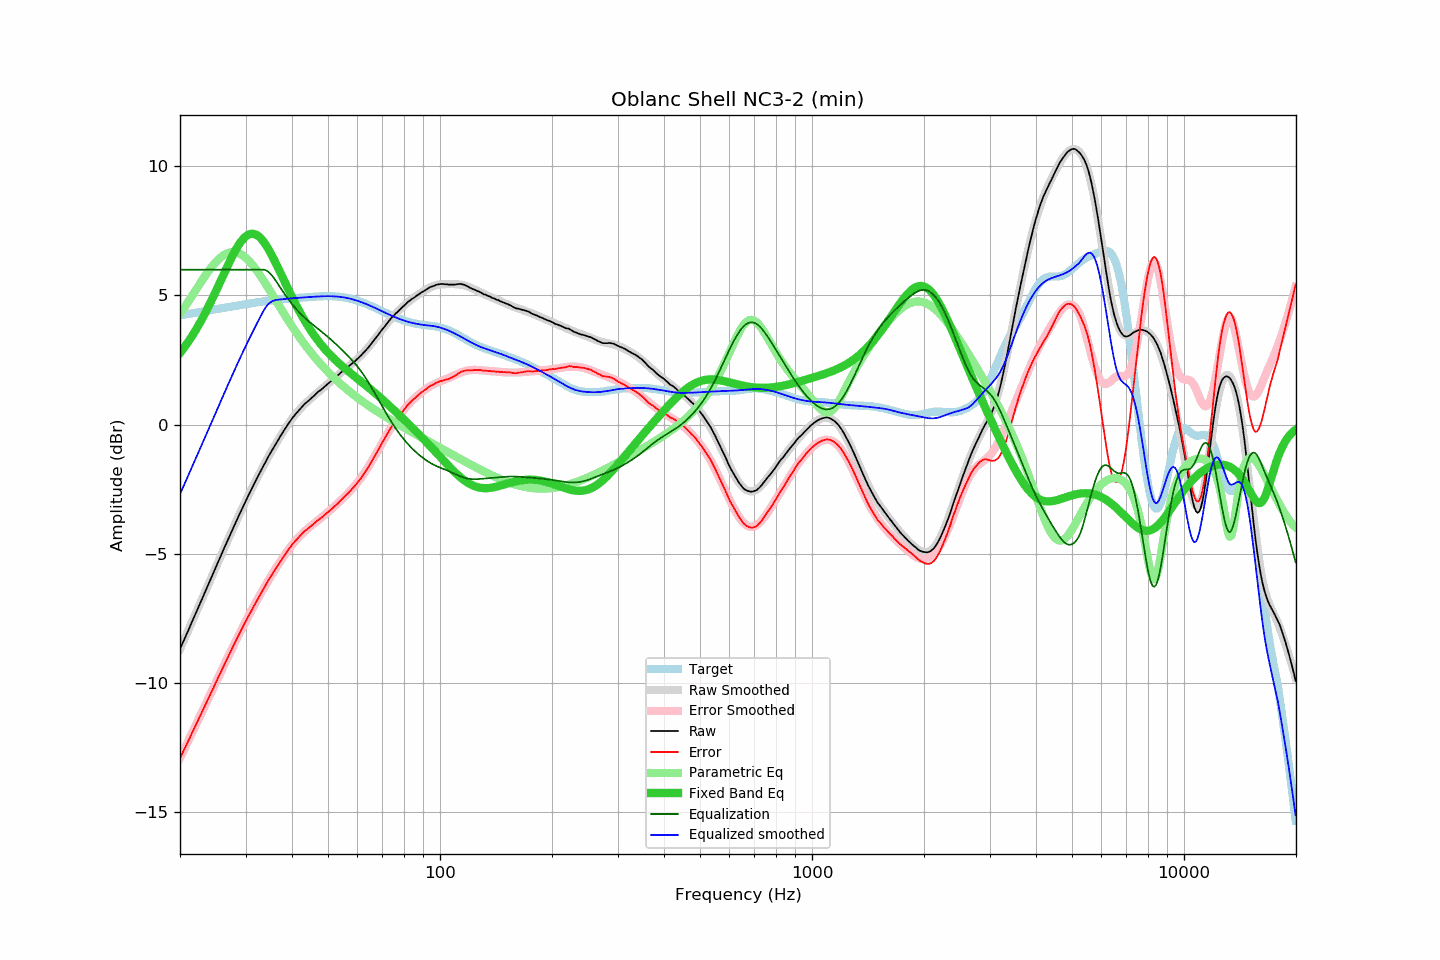

The file beside this chart, header and first rows:
frequency, raw, error, smoothed, error_smoothed, equalization, parametric_eq, equalized_raw, equalized_smoothed, target
20.00, -8.70, -12.93, -8.70, -12.93, 6.00, 2.77, -2.70, -2.70, 4.23
20.20, -8.56, -12.80, -8.56, -12.80, 6.00, 2.85, -2.56, -2.56, 4.24
20.40, -8.42, -12.67, -8.42, -12.67, 6.00, 2.93, -2.42, -2.42, 4.25
20.61, -8.28, -12.54, -8.28, -12.54, 6.00, 3.02, -2.28, -2.28, 4.26
20.81, -8.14, -12.41, -8.14, -12.41, 6.00, 3.10, -2.14, -2.14, 4.27
21.02, -8.00, -12.28, -7.99, -12.28, 6.00, 3.19, -2.00, -1.99, 4.28
21.23, -7.86, -12.15, -7.85, -12.14, 6.00, 3.29, -1.86, -1.85, 4.29
21.44, -7.71, -12.01, -7.71, -12.01, 6.00, 3.38, -1.71, -1.71, 4.30
21.66, -7.57, -11.88, -7.57, -11.88, 6.00, 3.48, -1.57, -1.57, 4.31
21.87, -7.43, -11.75, -7.43, -11.75, 6.00, 3.58, -1.43, -1.43, 4.32
22.09, -7.29, -11.62, -7.29, -11.62, 6.00, 3.68, -1.29, -1.29, 4.33
22.31, -7.15, -11.49, -7.14, -11.49, 6.00, 3.79, -1.15, -1.14, 4.34
22.54, -7.00, -11.36, -7.00, -11.36, 6.00, 3.90, -1.00, -1.00, 4.36
22.76, -6.86, -11.22, -6.86, -11.22, 6.00, 4.01, -0.86, -0.86, 4.37
22.99, -6.72, -11.10, -6.71, -11.09, 6.00, 4.12, -0.72, -0.71, 4.38
23.22, -6.57, -10.96, -6.57, -10.96, 6.00, 4.24, -0.57, -0.57, 4.39
23.45, -6.43, -10.83, -6.43, -10.83, 6.00, 4.36, -0.43, -0.43, 4.40
23.69, -6.29, -10.70, -6.29, -10.70, 6.00, 4.48, -0.29, -0.29, 4.41
23.92, -6.15, -10.57, -6.14, -10.56, 6.00, 4.60, -0.15, -0.14, 4.42
24.16, -6.00, -10.43, -6.00, -10.43, 6.00, 4.73, 0.00, 0.00, 4.43
24.40, -5.86, -10.30, -5.86, -10.30, 6.00, 4.86, 0.14, 0.14, 4.45
24.65, -5.72, -10.18, -5.71, -10.17, 6.00, 4.99, 0.28, 0.29, 4.46
24.89, -5.57, -10.03, -5.57, -10.04, 6.00, 5.12, 0.43, 0.43, 4.47
25.14, -5.43, -9.90, -5.43, -9.90, 6.00, 5.26, 0.57, 0.57, 4.48
25.39, -5.29, -9.77, -5.28, -9.77, 6.00, 5.39, 0.71, 0.72, 4.49
25.65, -5.14, -9.64, -5.14, -9.64, 6.00, 5.53, 0.86, 0.86, 4.50
25.91, -5.00, -9.51, -5.00, -9.51, 6.00, 5.66, 1.00, 1.00, 4.51
26.16, -4.86, -9.37, -4.86, -9.38, 6.00, 5.80, 1.14, 1.14, 4.52
26.43, -4.72, -9.25, -4.72, -9.25, 6.00, 5.94, 1.28, 1.28, 4.53
26.69, -4.58, -9.12, -4.58, -9.12, 6.00, 6.07, 1.42, 1.42, 4.54
26.96, -4.44, -8.99, -4.44, -8.99, 6.00, 6.20, 1.56, 1.56, 4.55
27.23, -4.30, -8.86, -4.30, -8.86, 6.00, 6.33, 1.70, 1.70, 4.56
27.50, -4.16, -8.73, -4.16, -8.73, 6.00, 6.46, 1.84, 1.84, 4.57
27.77, -4.02, -8.60, -4.02, -8.60, 6.00, 6.58, 1.98, 1.98, 4.58
28.05, -3.88, -8.47, -3.88, -8.47, 6.00, 6.70, 2.12, 2.12, 4.59
28.33, -3.75, -8.35, -3.74, -8.35, 6.00, 6.81, 2.25, 2.26, 4.60
28.62, -3.61, -8.22, -3.61, -8.22, 6.00, 6.91, 2.39, 2.39, 4.61
28.90, -3.48, -8.10, -3.47, -8.10, 6.00, 7.01, 2.52, 2.53, 4.62
29.19, -3.34, -7.97, -3.34, -7.97, 6.00, 7.09, 2.66, 2.66, 4.63
29.48, -3.21, -7.85, -3.21, -7.85, 6.00, 7.17, 2.79, 2.79, 4.64
29.78, -3.07, -7.72, -3.07, -7.73, 6.00, 7.24, 2.93, 2.93, 4.65
30.08, -2.94, -7.60, -2.94, -7.61, 6.00, 7.29, 3.06, 3.06, 4.66
30.38, -2.81, -7.48, -2.82, -7.49, 6.00, 7.34, 3.19, 3.18, 4.67
30.68, -2.69, -7.37, -2.69, -7.37, 6.00, 7.37, 3.31, 3.31, 4.68
30.99, -2.57, -7.26, -2.56, -7.26, 6.00, 7.39, 3.43, 3.44, 4.69
31.30, -2.44, -7.14, -2.44, -7.14, 6.00, 7.39, 3.56, 3.56, 4.71
31.61, -2.31, -7.02, -2.31, -7.02, 6.00, 7.38, 3.69, 3.69, 4.72
31.93, -2.19, -6.91, -2.19, -6.91, 6.00, 7.36, 3.81, 3.81, 4.73
32.24, -2.07, -6.80, -2.07, -6.80, 6.00, 7.33, 3.93, 3.93, 4.73
32.57, -1.95, -6.69, -1.94, -6.69, 6.00, 7.29, 4.05, 4.06, 4.74
32.89, -1.83, -6.58, -1.82, -6.58, 6.00, 7.23, 4.17, 4.18, 4.75
33.22, -1.71, -6.47, -1.71, -6.47, 6.00, 7.16, 4.29, 4.29, 4.76
33.55, -1.59, -6.36, -1.59, -6.36, 6.00, 7.08, 4.41, 4.41, 4.77
33.89, -1.48, -6.26, -1.47, -6.25, 5.99, 7.00, 4.51, 4.51, 4.78
34.23, -1.36, -6.14, -1.36, -6.15, 5.96, 6.90, 4.60, 4.60, 4.79
34.57, -1.24, -6.03, -1.25, -6.04, 5.92, 6.80, 4.68, 4.67, 4.79
34.92, -1.13, -5.93, -1.13, -5.94, 5.86, 6.69, 4.73, 4.72, 4.80
35.27, -1.02, -5.83, -1.03, -5.83, 5.79, 6.57, 4.77, 4.76, 4.81
35.62, -0.92, -5.74, -0.92, -5.73, 5.71, 6.45, 4.79, 4.79, 4.82
35.97, -0.82, -5.64, -0.81, -5.63, 5.63, 6.33, 4.81, 4.82, 4.83
... 635 more rows
